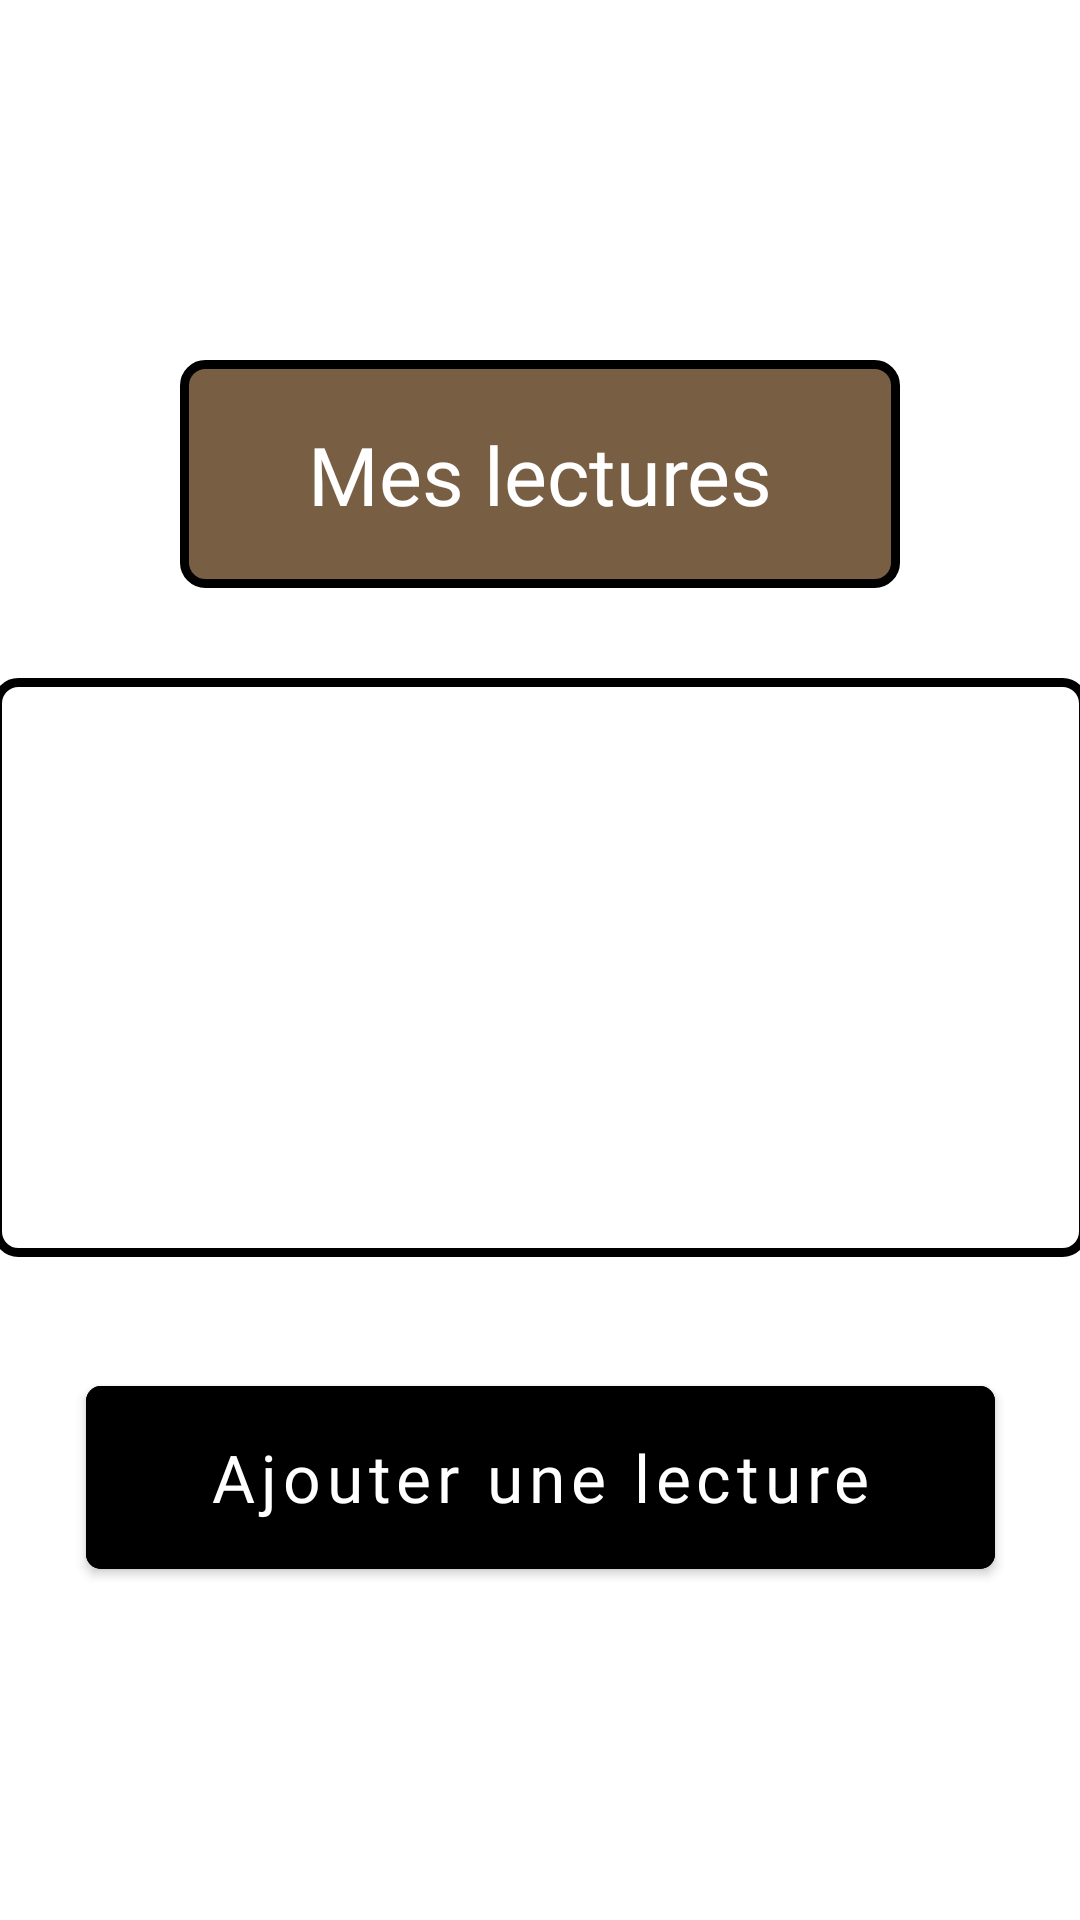

Android layout source for this screen:
<!-- AndroidManifest.xml: application theme Theme.DefiLecture -->
<!-- res/layout/fragment_vue_mes_lectures.xml -->
<?xml version="1.0" encoding="utf-8"?>
<androidx.constraintlayout.widget.ConstraintLayout xmlns:android="http://schemas.android.com/apk/res/android"
    xmlns:app="http://schemas.android.com/apk/res-auto"
    xmlns:tools="http://schemas.android.com/tools"
    android:layout_width="match_parent"
    android:layout_height="match_parent"
    android:background="@drawable/sophie_louisnard_bg_unsplash"
    tools:context=".présentation.voirlectures.VueMesLectures">


    <androidx.constraintlayout.widget.ConstraintLayout
        android:id="@+id/constraintLayout"
        android:layout_width="0dp"
        android:layout_height="0dp"
        app:layout_constraintBottom_toBottomOf="parent"
        app:layout_constraintEnd_toEndOf="parent"
        app:layout_constraintStart_toStartOf="parent"
        app:layout_constraintTop_toTopOf="parent">

        <TextView
            android:id="@+id/textView"
            android:layout_width="match_parent"
            android:layout_height="wrap_content"
            android:layout_marginHorizontal="60dp"
            android:layout_marginTop="120dp"
            android:background="@drawable/bg_titre_equipage"
            android:fontFamily="@font/goudy_bookletter1911_regular"
            android:gravity="center"
            android:padding="20dp"
            android:text="@string/mesLectures"
            android:textColor="@color/white"
            android:textSize="27sp"
            app:layout_constraintEnd_toEndOf="parent"
            app:layout_constraintHorizontal_bias="0.498"
            app:layout_constraintStart_toStartOf="parent"
            app:layout_constraintTop_toTopOf="parent" />

        <androidx.recyclerview.widget.RecyclerView
            android:id="@+id/recyclerViewLectures"
            android:layout_width="365dp"
            android:layout_height="0dp"
            android:layout_marginTop="30dp"
            android:layout_marginBottom="221dp"
            android:background="@drawable/bg_recyclerview"
            android:paddingLeft="8dp"
            android:paddingRight="8dp"
            app:layout_constraintBottom_toBottomOf="parent"
            app:layout_constraintEnd_toEndOf="parent"
            app:layout_constraintStart_toStartOf="parent"
            app:layout_constraintTop_toBottomOf="@+id/textView"
            tools:listitem="@layout/rangee_lectures" />

        <com.google.android.material.button.MaterialButton
            android:id="@+id/ajouterUneLecture"
            android:layout_width="303dp"
            android:layout_height="73dp"
            android:fontFamily="@font/goudy_bookletter1911_regular"
            android:text="@string/ajouter_une_lecture_minuscule"
            android:textAllCaps="false"
            android:textSize="22sp"
            app:backgroundTint="@color/black"
            app:cornerRadius="5dp"
            app:layout_constraintBottom_toBottomOf="parent"
            app:layout_constraintEnd_toEndOf="parent"
            app:layout_constraintStart_toStartOf="parent"
            app:layout_constraintTop_toBottomOf="@+id/recyclerViewLectures"
            app:layout_constraintVertical_bias="0.25"
            app:strokeColor="@color/black"
            app:strokeWidth="2dp" />




    </androidx.constraintlayout.widget.ConstraintLayout>

</androidx.constraintlayout.widget.ConstraintLayout>
<!-- res/layout/rangee_lectures.xml (included above) -->
<?xml version="1.0" encoding="utf-8"?>
<androidx.constraintlayout.widget.ConstraintLayout xmlns:android="http://schemas.android.com/apk/res/android"
    xmlns:app="http://schemas.android.com/apk/res-auto"
    xmlns:tools="http://schemas.android.com/tools"
    android:layout_width="match_parent"
    android:layout_height="wrap_content"
    android:layout_marginHorizontal="8dp"
    android:paddingTop="8dp"
    android:paddingBottom="12dp">

    <TextView
        android:id="@+id/titreDUneLecture"
        style="@style/TextAppearance.AppCompat.Title"
        android:layout_width="wrap_content"
        android:layout_height="wrap_content"
        android:fontFamily="@font/goudy_bookletter1911_regular"
        android:text="@string/titre_du_roman"
        app:layout_constraintStart_toStartOf="parent"
        app:layout_constraintTop_toTopOf="parent" />

    <ImageView
        android:id="@+id/icDureeLecture"
        android:layout_width="17dp"
        android:layout_height="17dp"
        android:layout_below="@+id/titreDUneLecture"
        android:layout_marginStart="90dp"
        android:layout_marginTop="8dp"
        android:layout_toEndOf="@+id/dateDUneLecture"
        android:background="#00FEFEFE"
        android:src="@drawable/clock_svgrepo_com"
        app:layout_constraintStart_toStartOf="parent"
        app:layout_constraintTop_toBottomOf="@+id/titreDUneLecture" />

    <ImageView
        android:id="@+id/icCalendrier"
        android:layout_width="20dp"
        android:layout_height="20dp"
        android:layout_below="@+id/titreDUneLecture"
        android:layout_marginTop="7dp"
        android:background="#00FEFEFE"
        android:src="@drawable/calendar_svgrepo_com"
        app:layout_constraintStart_toStartOf="parent"
        app:layout_constraintTop_toBottomOf="@+id/titreDUneLecture" />

    <TextView
        android:id="@+id/obligationDUneLecture"
        android:layout_width="wrap_content"
        android:layout_height="wrap_content"
        android:layout_alignTop="@+id/dureeDUneLecture"
        android:layout_marginStart="4dp"
        android:layout_marginTop="8dp"
        android:layout_toEndOf="@+id/dureeDUneLecture"
        android:fontFamily="@font/goudy_bookletter1911_regular"
        android:text="@string/obligatoire"
        android:textColor="#4CAF50"
        android:textSize="15sp"
        app:layout_constraintStart_toEndOf="@+id/dureeDUneLecture"
        app:layout_constraintTop_toBottomOf="@+id/titreDUneLecture" />

    <TextView
        android:id="@+id/dureeDUneLecture"
        style="@style/TextAppearance.AppCompat.SearchResult.Subtitle"
        android:layout_width="wrap_content"
        android:layout_height="wrap_content"
        android:layout_below="@id/titreDUneLecture"
        android:layout_marginStart="4dp"
        android:layout_marginTop="8dp"
        android:layout_toEndOf="@+id/icCalendrier"
        android:fontFamily="@font/goudy_bookletter1911_regular"
        android:text="30 minutes"
        android:textColor="#000000"
        android:textSize="15sp"
        app:layout_constraintStart_toEndOf="@+id/icDureeLecture"
        app:layout_constraintTop_toBottomOf="@+id/titreDUneLecture" />

    <TextView
        android:id="@+id/dateDUneLecture"
        style="@style/TextAppearance.AppCompat.SearchResult.Subtitle"
        android:layout_width="wrap_content"
        android:layout_height="wrap_content"
        android:layout_below="@id/titreDUneLecture"
        android:layout_marginStart="4dp"
        android:layout_marginTop="8dp"
        android:layout_toEndOf="@+id/icCalendrier"
        android:fontFamily="@font/goudy_bookletter1911_regular"
        android:text="12-31-2022"
        android:textColor="#000000"
        android:textSize="15sp"
        app:layout_constraintStart_toEndOf="@+id/icCalendrier"
        app:layout_constraintTop_toBottomOf="@+id/titreDUneLecture" />

    <ImageButton
        android:id="@+id/langueA"
        android:layout_width="54dp"
        android:layout_height="50dp"
        android:contentDescription="@string/Supprimer"
        app:layout_constraintEnd_toEndOf="parent"
        app:layout_constraintTop_toTopOf="parent"
        app:srcCompat="@drawable/ic_supprimer" />


</androidx.constraintlayout.widget.ConstraintLayout>
<!-- resources referenced by this layout -->
<resources>
  <color name="black">#FF000000</color>
  <color name="white">#FFFFFFFF</color>
  <!-- drawable bg_recyclerview (drawable) -->
  <?xml version="1.0" encoding="UTF-8"?>
  <shape xmlns:android="http://schemas.android.com/apk/res/android">
      <solid android:color="@color/white"/>
  
      <stroke android:width="3dp"
          android:color="@color/black"
          />
  
      <padding android:left="1dp"
          android:top="1dp"
          android:right="1dp"
          android:bottom="1dp"
          />
  
      <corners android:bottomRightRadius="7dp"
          android:bottomLeftRadius="7dp"
          android:topLeftRadius="7dp"
          android:topRightRadius="7dp"/>
  </shape>
  <!-- drawable bg_titre_equipage (drawable) -->
  <?xml version="1.0" encoding="UTF-8"?>
  <shape xmlns:android="http://schemas.android.com/apk/res/android">
      <solid android:color="#785F43"/>
  
      <stroke android:width="3dp"
          android:color="@color/black"
          />
  
      <padding android:left="1dp"
          android:top="1dp"
          android:right="1dp"
          android:bottom="1dp"
          />
  
      <corners android:bottomRightRadius="7dp"
          android:bottomLeftRadius="7dp"
          android:topLeftRadius="7dp"
          android:topRightRadius="7dp"/>
  </shape>
  <!-- drawable calendar_svgrepo_com: vector/xml drawable (drawable, 2123 chars, omitted) -->
  <!-- drawable clock_svgrepo_com (drawable) -->
  <vector xmlns:android="http://schemas.android.com/apk/res/android"
      android:width="299.99dp"
      android:height="299.99dp"
      android:viewportWidth="299.99"
      android:viewportHeight="299.99">
    <path
        android:fillColor="#FF000000"
        android:pathData="M149.99,0C67.16,0 0,67.16 0,149.99s67.16,150 149.99,150s150,-67.16 150,-150S232.83,0 149.99,0zM214.84,178.52H151.25c-0.22,0 -0.41,-0.05 -0.63,-0.06c-0.21,0.01 -0.41,0.06 -0.63,0.06c-5.73,0 -10.37,-4.64 -10.37,-10.37V62.25c0,-5.73 4.64,-10.37 10.37,-10.37s10.37,4.64 10.37,10.37v95.53h54.47c5.73,0 10.37,4.64 10.37,10.37C225.21,173.88 220.57,178.52 214.84,178.52z"/>
  </vector>
  <!-- drawable ic_supprimer (drawable) -->
  <vector
      android:height="32dp"
      android:tint="@color/df_rougeprimaire"
      android:viewportHeight="24"
      android:viewportWidth="24"
      android:width="32dp"
      xmlns:android="http://schemas.android.com/apk/res/android">
      <path android:fillColor="@android:color/white"
          android:pathData="M6,19c0,1.1 0.9,2 2,2h8c1.1,0 2,-0.9 2,-2V7H6v12zM19,4h-3.5l-1,-1h-5l-1,1H5v2h14V4z"/>
  </vector>
  <string name="Supprimer">supprimer</string>
  <string name="ajouter_une_lecture_minuscule">Ajouter une lecture</string>
  <string name="mesLectures">Mes lectures</string>
  <string name="obligatoire">OBLIGATOIRE</string>
  <string name="titre_du_roman">Titre du roman</string>
  <style name="Theme.DefiLecture" parent="Theme.MaterialComponents.DayNight.NoActionBar">
          
          <item name="colorPrimary">@color/purple_500</item>
          <item name="colorPrimaryVariant">@color/purple_700</item>
          <item name="colorOnPrimary">@color/white</item>
          
          <item name="colorSecondary">@color/teal_200</item>
          <item name="colorSecondaryVariant">@color/teal_700</item>
          <item name="colorOnSecondary">@color/black</item>
          
          <item name="android:statusBarColor">?attr/colorPrimaryVariant</item>
          
      </style>
  <color name="df_rougeprimaire">#d9534f</color>
  <color name="purple_500">#FF6200EE</color>
  <color name="purple_700">#FF3700B3</color>
  <color name="teal_200">#FF03DAC5</color>
  <color name="teal_700">#FF018786</color>
</resources>
